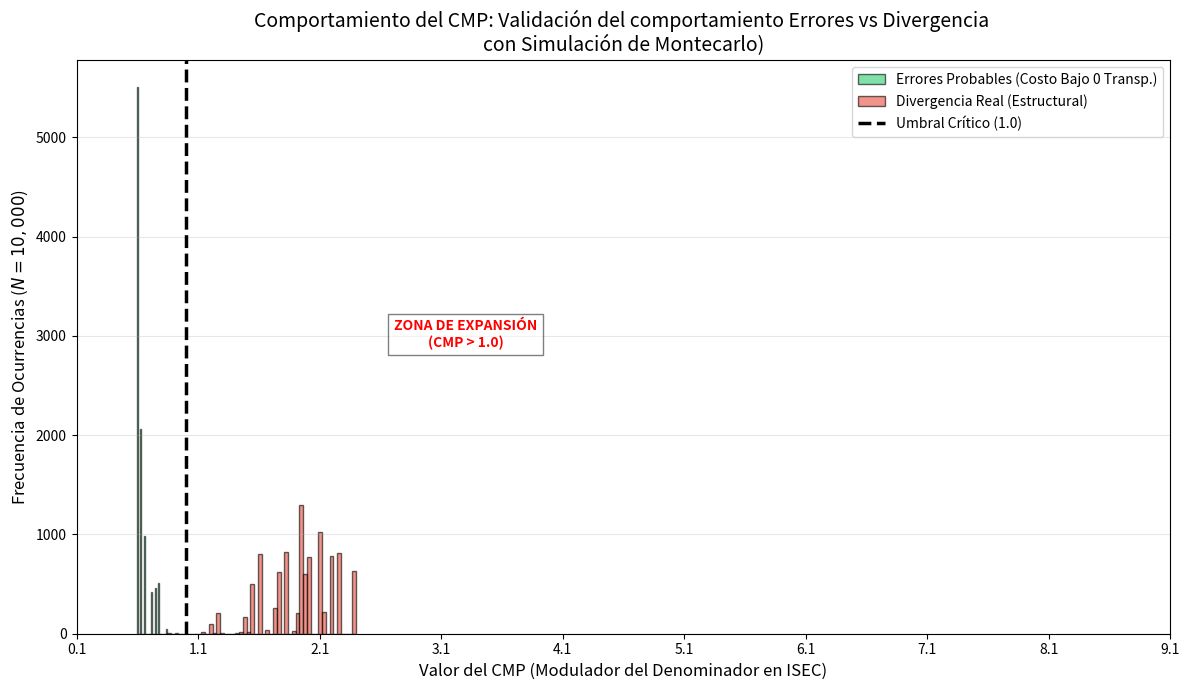

Reproduce this figure in Python.
import random

import matplotlib.pyplot as plt
import numpy as np

# =================================================================
# CONFIGURACIÓN DE PARÁMETROS (Basado en tu propuesta de tesis)
# =================================================================
K_PENALIZACION = 0.1  # Constante k para controlar la pendiente
N_SIMULACIONES = 10000  # Número de iteraciones para rigor estadístico

# Costos definidos
COSTO_BAJO = 0.55  # Teclas cercanas / Errores probables
COSTO_TRANS = 0.6  # Transposiciones (Excluidas de CP)
COSTO_STD = 0.7  # Sustitución estándar
COSTO_ESTRUCT = 1.5  # Adiciones y Eliminaciones


def calcular_cmp(lista_operaciones, k=K_PENALIZACION):
    """
    Calcula el CMP según la fórmula: CMP = CM + (k * CP)
    Donde CM es el promedio de todo y CP es la suma de todo menos transposiciones.
    """
    if not lista_operaciones:
        return 0.0

    # 1. CM (Costo Medio): Promedio de todas las operaciones detectadas
    cm = np.mean(lista_operaciones)
    # CT (Costo Total): Suma de todas las operaciones
    ct = np.sum(lista_operaciones)

    # 2. CP (Costos Penalizados): Suma de ops Levenshtein (excluye 0.7)
    cp = sum([op for op in lista_operaciones if op != COSTO_TRANS])

    # 3. Fórmula final
    return cm + (k * cp)
    # return ct


# =================================================================
# EJECUCIÓN DEL EXPERIMENTO DE MONTECARLO
# =================================================================
resultados_error = []  # Población: Errores tipográficos probables
resultados_divergencia = []  # Población: Categorías realmente diferentes

for _ in range(N_SIMULACIONES):
    # --- ESCENARIO A: ERRORES DE INGRESO (Compresión) ---
    # Pocas operaciones (1-2) con alta probabilidad de ser bajo costo o transposición
    n_ops_a = random.randint(1, 2)
    # Definimos pesos: 45% bajo costo, 45% transposición, 10% estándar
    ops_a = random.choices(
        [COSTO_BAJO, COSTO_TRANS, COSTO_STD], weights=[45, 45, 10], k=n_ops_a
    )
    resultados_error.append(calcular_cmp(ops_a))

    # --- ESCENARIO B: DIVERGENCIA REAL (Expansión) ---
    # Más operaciones (3-6) con alta probabilidad de ser adiciones/eliminaciones
    n_ops_b = random.randint(3, 6)
    # Definimos pesos: 80% estructural (1.1), 16% estándar (1.0), 4% bajo costo (0.5)
    ops_b = random.choices(
        [COSTO_ESTRUCT, COSTO_STD, COSTO_BAJO], weights=[80, 16, 4], k=n_ops_b
    )
    resultados_divergencia.append(calcular_cmp(ops_b))

# =================================================================
# GENERACIÓN DEL GRÁFICO ACADÉMICO
# =================================================================
plt.figure(figsize=(12, 7))

# Histogramas de ambas poblaciones
plt.hist(
    resultados_error,
    bins=30,
    alpha=0.6,
    color="#2ecc71",
    edgecolor="black",
    label="Errores Probables (Costo Bajo 0 Transp.)",
)

plt.hist(
    resultados_divergencia,
    bins=50,
    alpha=0.6,
    color="#e74c3c",
    edgecolor="black",
    label="Divergencia Real (Estructural)",
)

# Línea de umbral crítico en 1.0
plt.axvline(
    1.0, color="black", linestyle="--", linewidth=2.5, label="Umbral Crítico (1.0)"
)

# Anotaciones explicativas
# plt.text(
#     0.75,
#     plt.gca().get_ylim()[1] * 0.8,
#     "ZONA DE COMPRESIÓN\n(CMP < 1.0)",
#     color="green",
#     fontweight="bold",
#     ha="center",
#     bbox=dict(facecolor="white", alpha=0.5),
# )

plt.text(
    3.3,
    plt.gca().get_ylim()[1] * 0.5,
    "ZONA DE EXPANSIÓN\n(CMP > 1.0)",
    color="red",
    fontweight="bold",
    ha="center",
    bbox=dict(facecolor="white", alpha=0.5),
)

# Etiquetas y títulos
plt.title(
    "Comportamiento del CMP: Validación del comportamiento Errores vs Divergencia \ncon Simulación de Montecarlo)",
    fontsize=14,
)
plt.xlabel("Valor del CMP (Modulador del Denominador en ISEC)", fontsize=12)

# More detailed x-axis ticks
plt.xticks(np.arange(0.1, 10.0, 1))
plt.ylabel("Frecuencia de Ocurrencias ($N=10,000$)", fontsize=12)
plt.legend(loc="upper right")
plt.grid(axis="y", alpha=0.3)

plt.tight_layout()
plt.show()

# Resumen estadístico para el texto de la tesis
print(f"--- ESTADÍSTICAS DE VALIDACIÓN ---")
print(f"Media CMP (Errores): {np.mean(resultados_error):.4f}")
print(f"Desviación Estándar (Errores): {np.std(resultados_error):.4f}")
print(f"Media CMP (Divergencia real): {np.mean(resultados_divergencia):.4f}")
print(f"Desviación Estándar (Divergencia real): {np.std(resultados_divergencia):.4f}")
